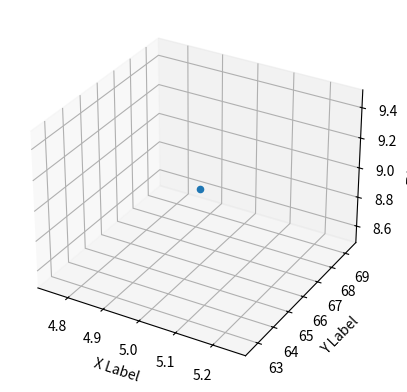

The matplotlib source for this figure:
import matplotlib.pyplot as plt
import numpy as np

fig = plt.figure()
ax = fig.add_subplot(projection='3d')

xs = 5
ys = 66
zs = 9
ax.scatter(xs, ys, zs)

ax.set_xlabel('X Label')
ax.set_ylabel('Y Label')
ax.set_zlabel('Z Label')

plt.show()